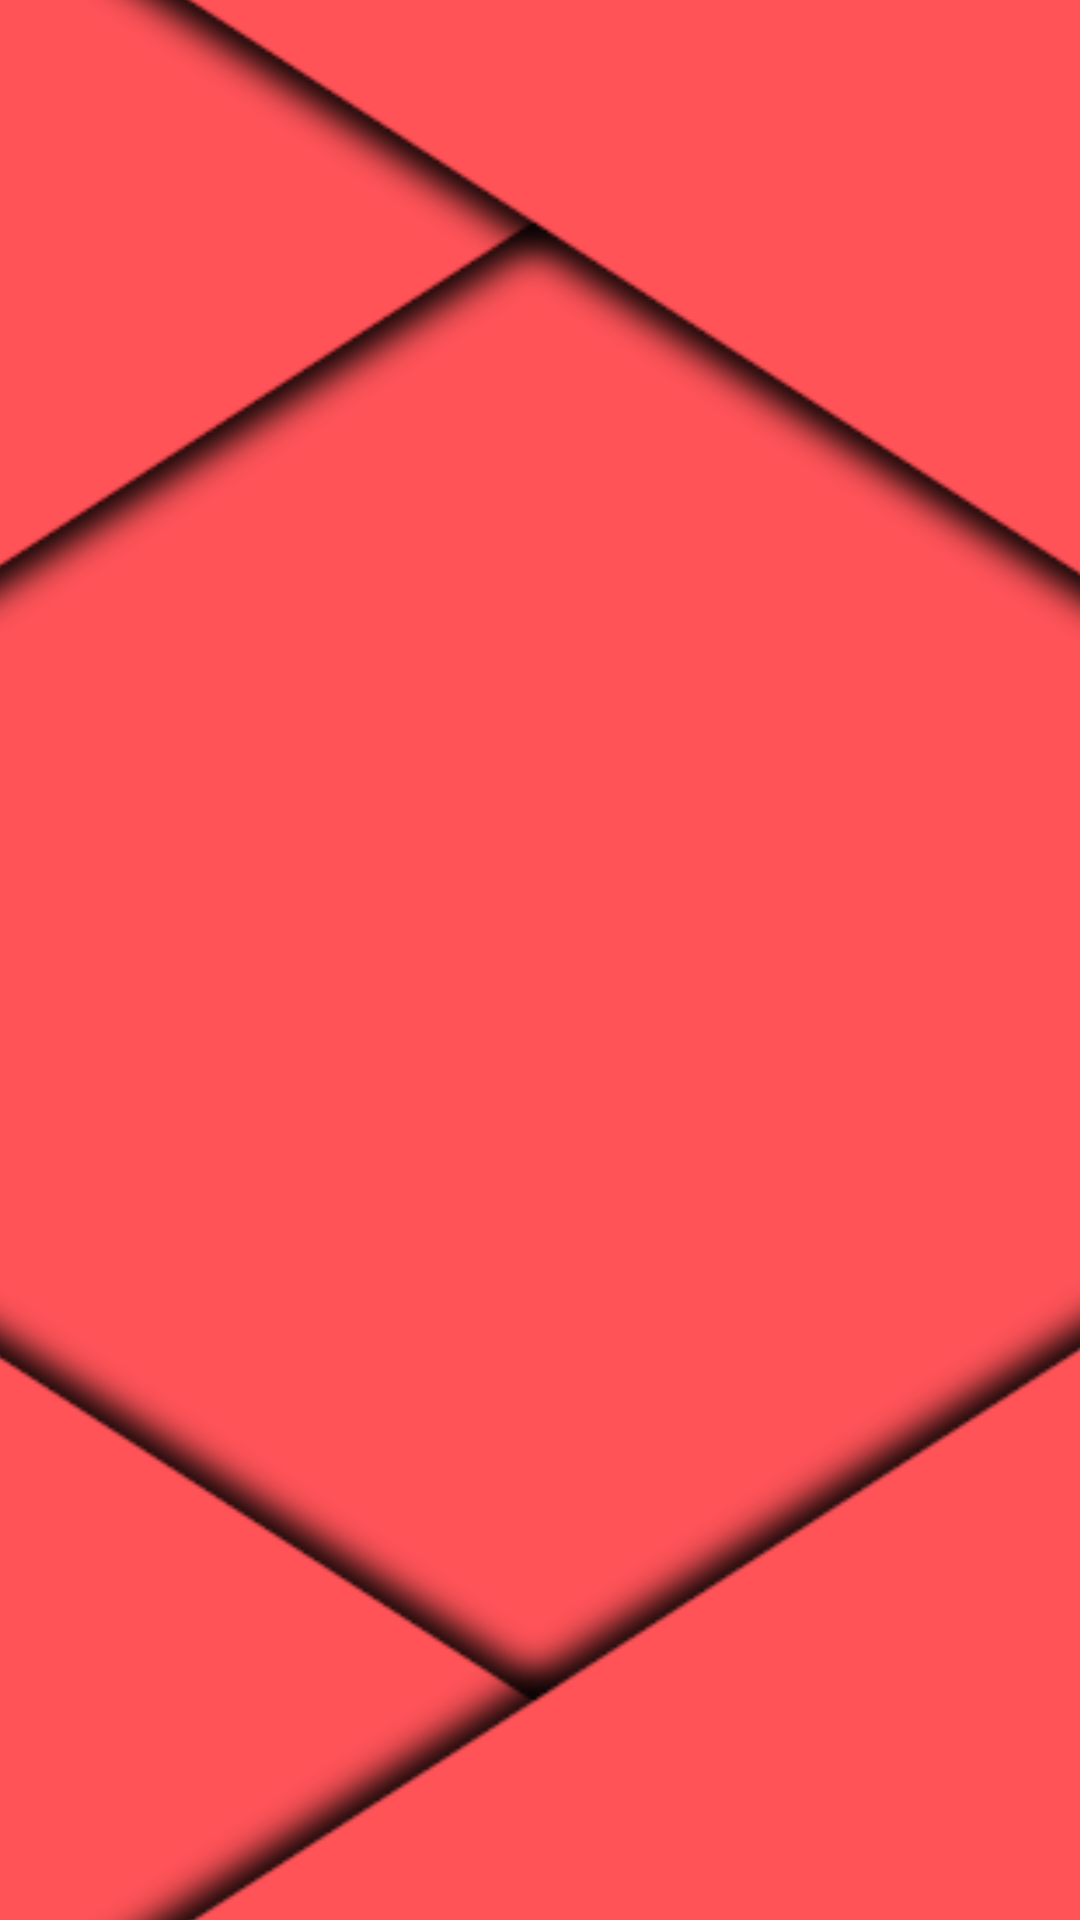

Here is an Android app screen rendered from its layout file. Give the layout XML and the strings, colors and styles it references.
<!-- AndroidManifest.xml: application theme Theme.Eligius -->
<!-- res/layout/activity_splash_screen.xml -->
<?xml version="1.0" encoding="utf-8"?>
<androidx.constraintlayout.widget.ConstraintLayout xmlns:android="http://schemas.android.com/apk/res/android"
    xmlns:app="http://schemas.android.com/apk/res-auto"
    xmlns:tools="http://schemas.android.com/tools"
    android:layout_width="match_parent"
    android:layout_height="match_parent"
    android:background="@color/eligiusPrimary"
    tools:context=".activities.SplashScreenActivity">

    <ImageView
        android:id="@+id/imageView"
        android:layout_width="691dp"
        android:layout_height="883dp"
        app:layout_constraintBottom_toBottomOf="parent"
        app:layout_constraintEnd_toEndOf="parent"
        app:layout_constraintHorizontal_bias="0.508"
        app:layout_constraintStart_toStartOf="parent"
        app:layout_constraintTop_toTopOf="parent"
        app:srcCompat="@drawable/splash_screen" />
</androidx.constraintlayout.widget.ConstraintLayout>
<!-- resources referenced by this layout -->
<resources>
  <color name="eligiusPrimary">#FF5358</color>
  <!-- drawable splash_screen: png bitmap (drawable, 19775 bytes) -->
  <style name="Theme.Eligius" parent="Theme.MaterialComponents.DayNight.DarkActionBar">
          
          <item name="colorPrimary">@color/purple_500</item>
          <item name="colorPrimaryVariant">@color/purple_700</item>
          <item name="colorOnPrimary">@color/white</item>
          
          <item name="colorSecondary">@color/teal_200</item>
          <item name="colorSecondaryVariant">@color/teal_700</item>
          <item name="colorOnSecondary">@color/black</item>
          
          <item name="android:statusBarColor" tools:targetApi="l">?attr/colorPrimaryVariant</item>
          
      </style>
  <color name="purple_500">#FF6200EE</color>
  <color name="purple_700">#FF3700B3</color>
  <color name="white">#FFFFFFFF</color>
  <color name="teal_200">#FF03DAC5</color>
  <color name="teal_700">#FF018786</color>
  <color name="black">#FF000000</color>
</resources>
